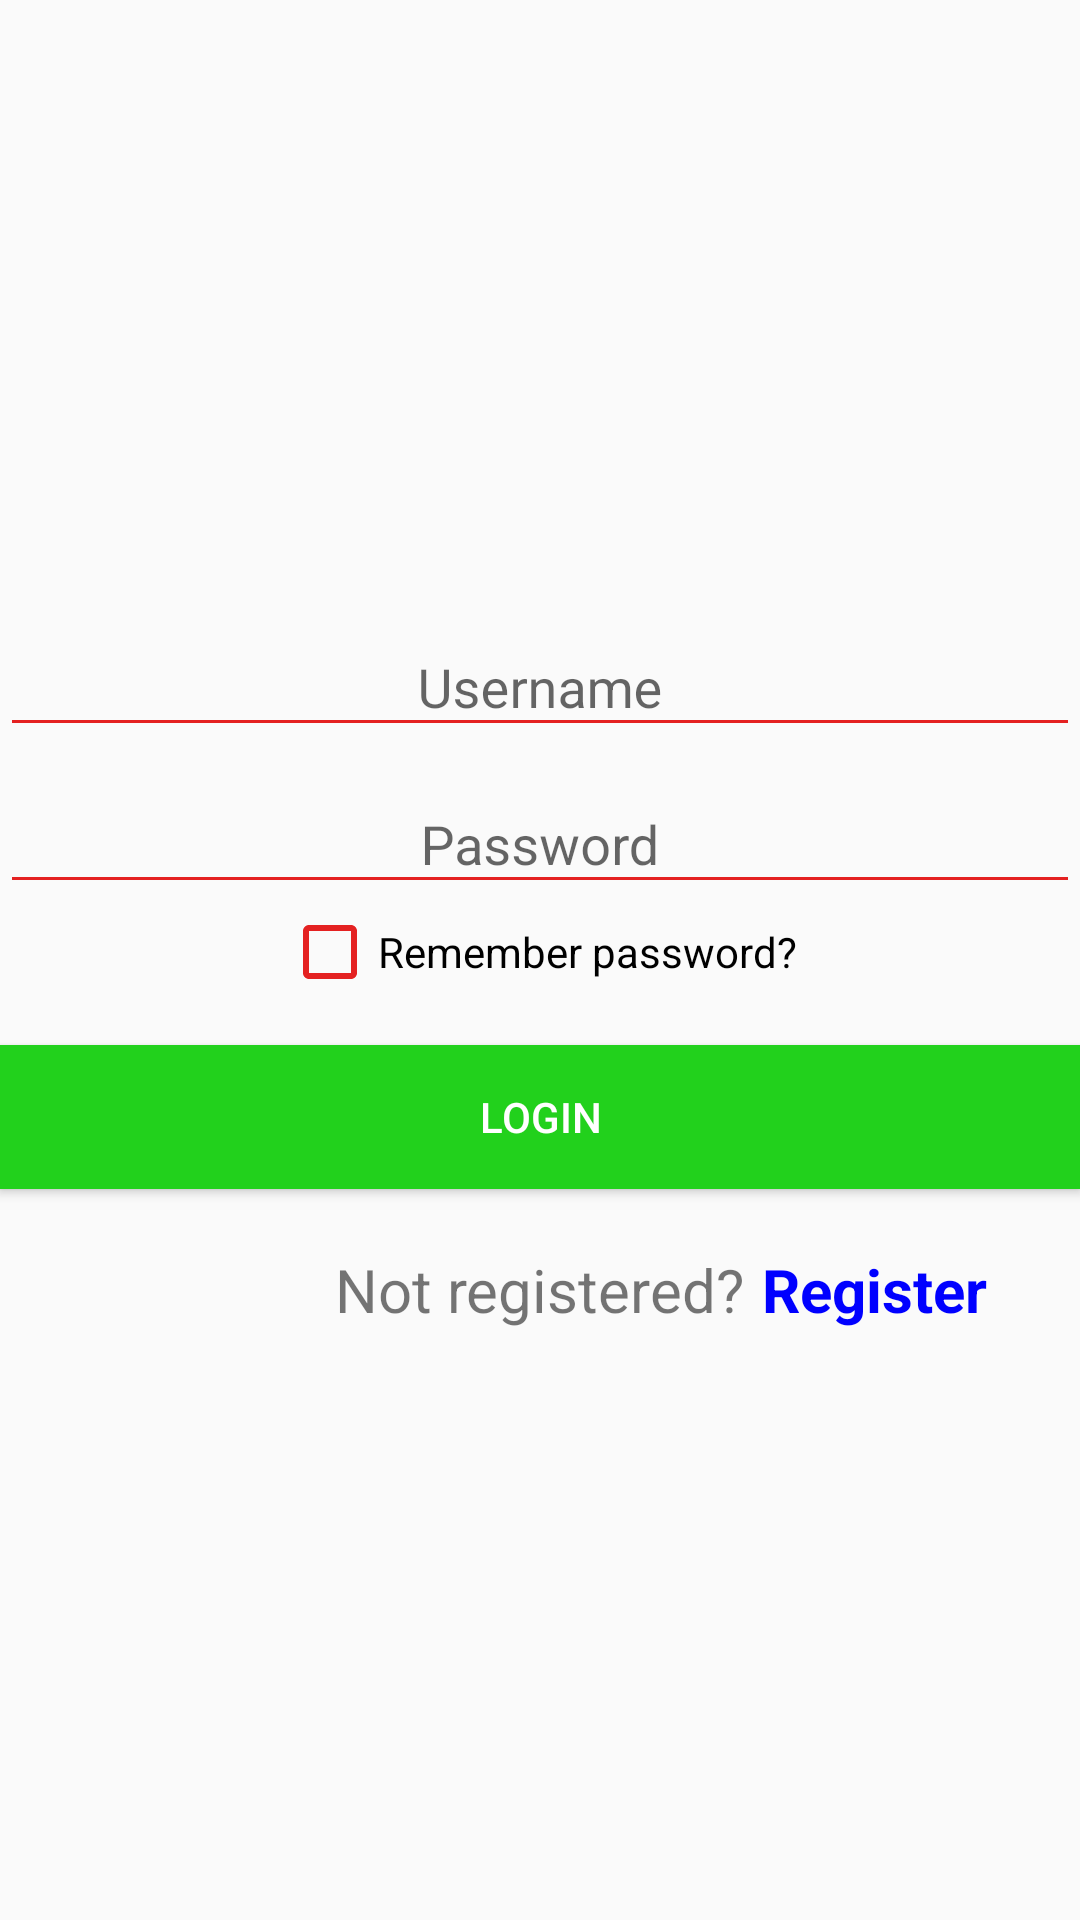

Here is an Android app screen rendered from its layout file. Give the layout XML and the strings, colors and styles it references.
<!-- AndroidManifest.xml: application theme AppTheme -->
<!-- res/layout/fragment_login.xml -->
<LinearLayout xmlns:android="http://schemas.android.com/apk/res/android"
    xmlns:tools="http://schemas.android.com/tools"
    android:layout_width="match_parent"
    android:layout_height="match_parent"
    android:gravity="center"
    android:orientation="vertical"
    tools:context="com.techpalle.karan.fragmentdemoproject.ui.login.LoginFragment">

    


    <android.support.design.widget.TextInputLayout
        android:id="@+id/input_layout_username"
        android:layout_width="match_parent"
        android:layout_height="wrap_content">

        <EditText
            android:id="@+id/edit_text_username"
            android:layout_width="match_parent"
            android:layout_height="wrap_content"
            android:layout_marginTop="15dp"
            android:gravity="center"
            android:hint="Username" />
    </android.support.design.widget.TextInputLayout>


    <android.support.design.widget.TextInputLayout
        android:id="@+id/input_layout_password"
        android:layout_width="match_parent"
        android:layout_height="wrap_content">

        <EditText
            android:id="@+id/edit_text_password"
            android:layout_width="match_parent"
            android:layout_height="wrap_content"
            android:layout_marginTop="15dp"
            android:gravity="center"
            android:hint="Password"
            android:inputType="textPassword" />
    </android.support.design.widget.TextInputLayout>

    <CheckBox
        android:id="@+id/checkbox_remember_password"
        android:layout_width="wrap_content"
        android:layout_height="wrap_content"
        android:layout_gravity="center"
        android:text="Remember password?" />


    <Button
        android:id="@+id/button_login"
        android:layout_width="match_parent"
        android:layout_height="wrap_content"
        android:layout_marginTop="15dp"
        android:background="@color/colorAccent"
        android:text="Login"
        android:textColor="@color/white" />

    <RelativeLayout
        android:layout_width="match_parent"
        android:layout_height="wrap_content"
        android:layout_marginTop="20dp">

        <TextView
            android:id="@+id/text_not_registered"
            android:layout_width="wrap_content"
            android:layout_height="wrap_content"
            android:layout_centerHorizontal="true"
            android:layout_marginLeft="5dp"
            android:text="Not registered?"
            android:textSize="20sp" />

        <TextView
            android:id="@+id/text_view_register"
            android:layout_width="wrap_content"
            android:layout_height="wrap_content"
            android:layout_marginLeft="6dp"
            android:layout_marginStart="6dp"
            android:layout_toEndOf="@id/text_not_registered"
            android:layout_toRightOf="@id/text_not_registered"
            android:text="Register"
            android:textColor="@color/blue"
            android:textSize="20sp"
            android:textStyle="bold" />
    </RelativeLayout>

</LinearLayout>
<!-- resources referenced by this layout -->
<resources>
  <color name="blue">#0000FF</color>
  <color name="colorAccent">#22d11c</color>
  <color name="white">#FFFFFF</color>
  <style name="AppTheme" parent="Base.AppTheme">
      </style>
  <style name="Base.AppTheme" parent="Theme.AppCompat.Light.NoActionBar">
          
          <item name="colorPrimary">@color/colorPrimary</item> 
          <item name="colorPrimaryDark">@color/colorPrimaryDark</item> 
          <item name="colorAccent">@color/colorAccent</item> 
        
      </style>
  <color name="colorPrimary">#ede84f</color>
  <color name="colorPrimaryDark">#303F9F</color>
</resources>
